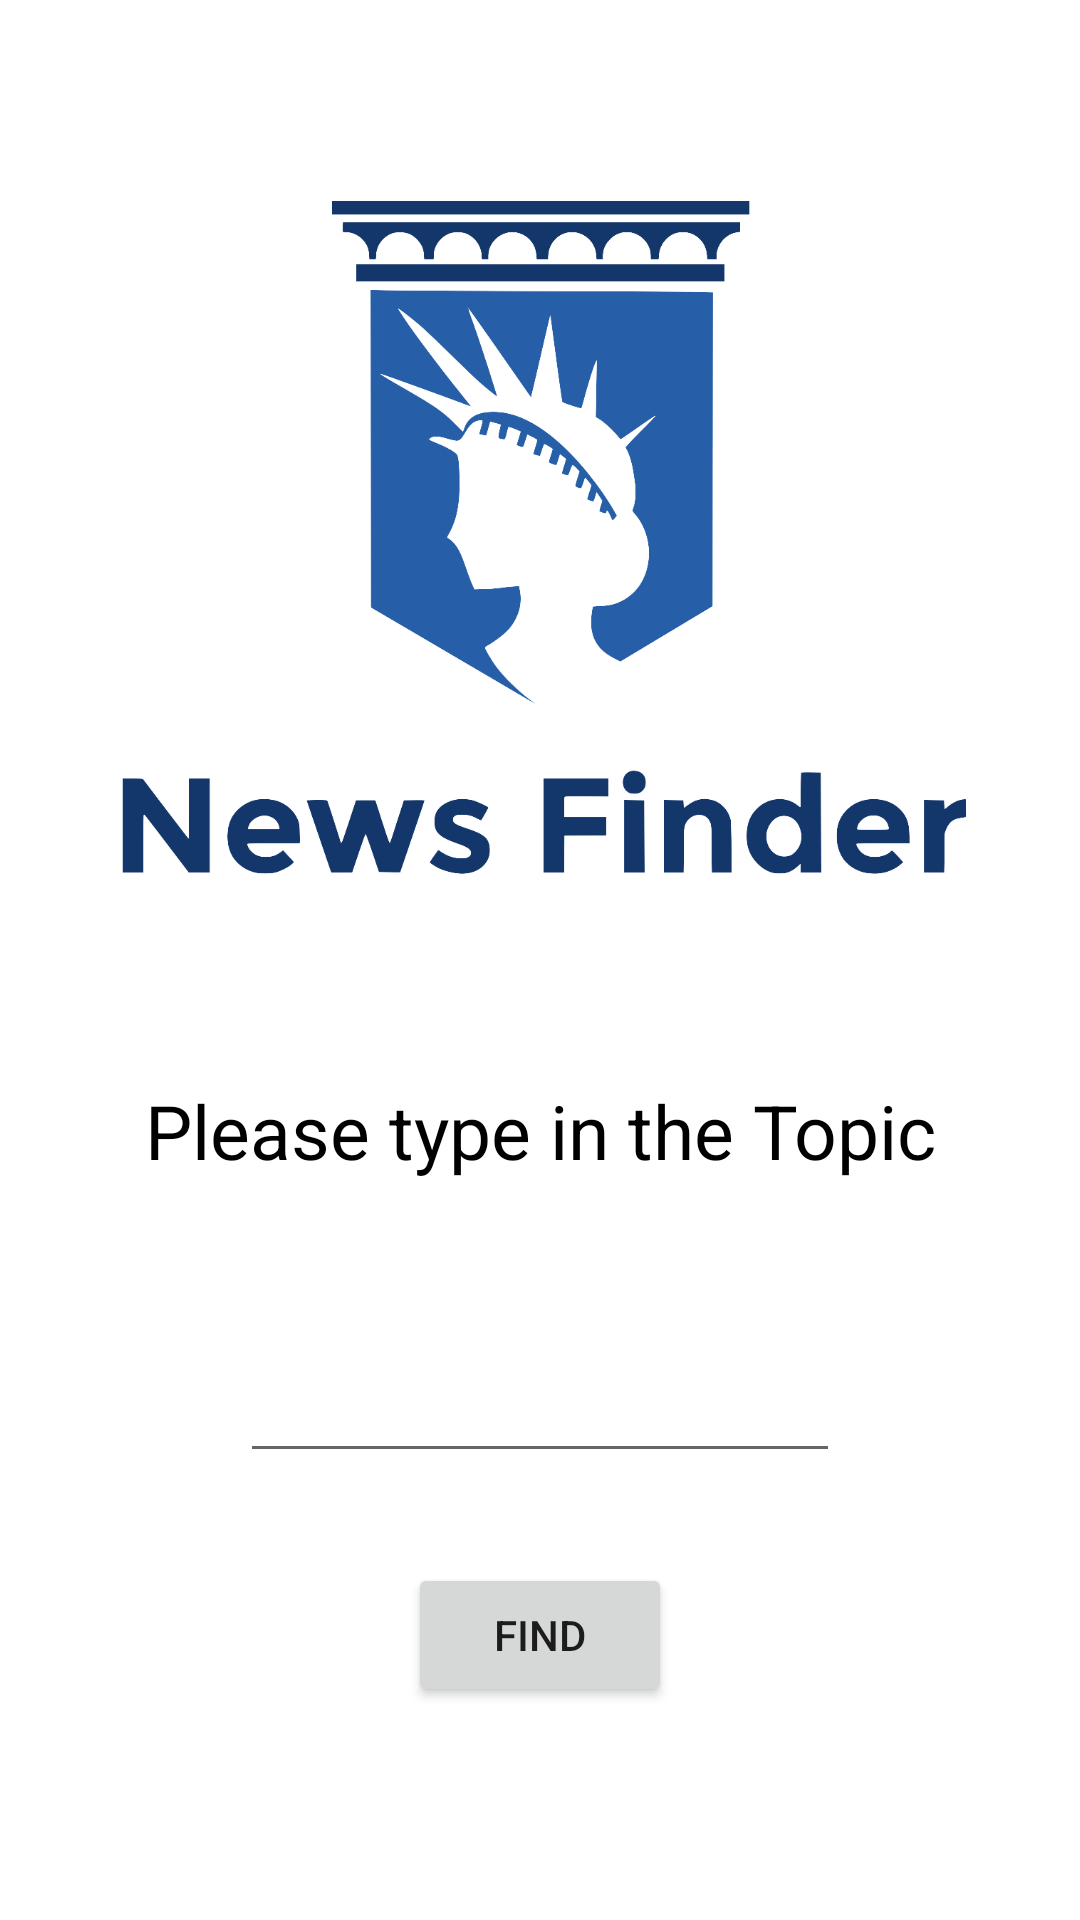

The Android layout XML behind this screen, and the referenced resources:
<!-- AndroidManifest.xml: application theme Theme.News -->
<!-- res/layout/activity_first.xml -->
<?xml version="1.0" encoding="utf-8"?>
<RelativeLayout xmlns:android="http://schemas.android.com/apk/res/android"
    android:layout_width="match_parent"
    android:layout_height="match_parent"
    android:orientation="vertical"
    android:padding="@dimen/padding_20">
    <ImageView
        android:id="@+id/logoimage"
        android:layout_width="match_parent"
        android:layout_height="300dp"
        android:src="@drawable/logo"
        android:layout_marginBottom="40dp">
    </ImageView>
    <TextView
        android:id="@+id/title"
        android:layout_width="wrap_content"
        android:layout_height="wrap_content"
        android:layout_below="@id/logoimage"
        android:text="Please type in the Topic"
        android:layout_centerHorizontal="true"
        android:gravity="center"
        android:textSize="25sp"
        android:textColor="#000000"
        android:layout_marginBottom="@dimen/margin_60">
    </TextView>
    <EditText
        android:id="@+id/user_input_ingredient"
        android:layout_below="@id/title"
        android:layout_height="wrap_content"
        android:layout_width="200dp"
        android:textSize="15sp"
        android:layout_centerInParent="true"
        android:layout_marginBottom="@dimen/margin_30"/>
    <Button
        android:id="@+id/go_get_food_list"
        android:layout_width="wrap_content"
        android:layout_height="wrap_content"
        android:layout_below="@id/user_input_ingredient"
        android:text="Find"
        android:layout_centerInParent="true"
        android:onClick="GoToFoodList"
        >
    </Button>
</RelativeLayout>
<!-- resources referenced by this layout -->
<resources>
  <dimen name="margin_30">30dp</dimen>
  <dimen name="margin_60">60dp</dimen>
  <dimen name="padding_20">20dp</dimen>
  <!-- drawable logo: png bitmap (drawable-v24, 101744 bytes) -->
  <style name="Theme.News" parent="Theme.MaterialComponents.DayNight.DarkActionBar">
          
  
          <item name="colorOnPrimary">@color/white</item>
          
  
          <item name="colorOnSecondary">@color/black</item>
          
          <item name="android:statusBarColor" tools:targetApi="l">?attr/colorPrimaryVariant</item>
          
      </style>
  <color name="white">#FFFFFFFF</color>
  <color name="black">#FF000000</color>
</resources>
